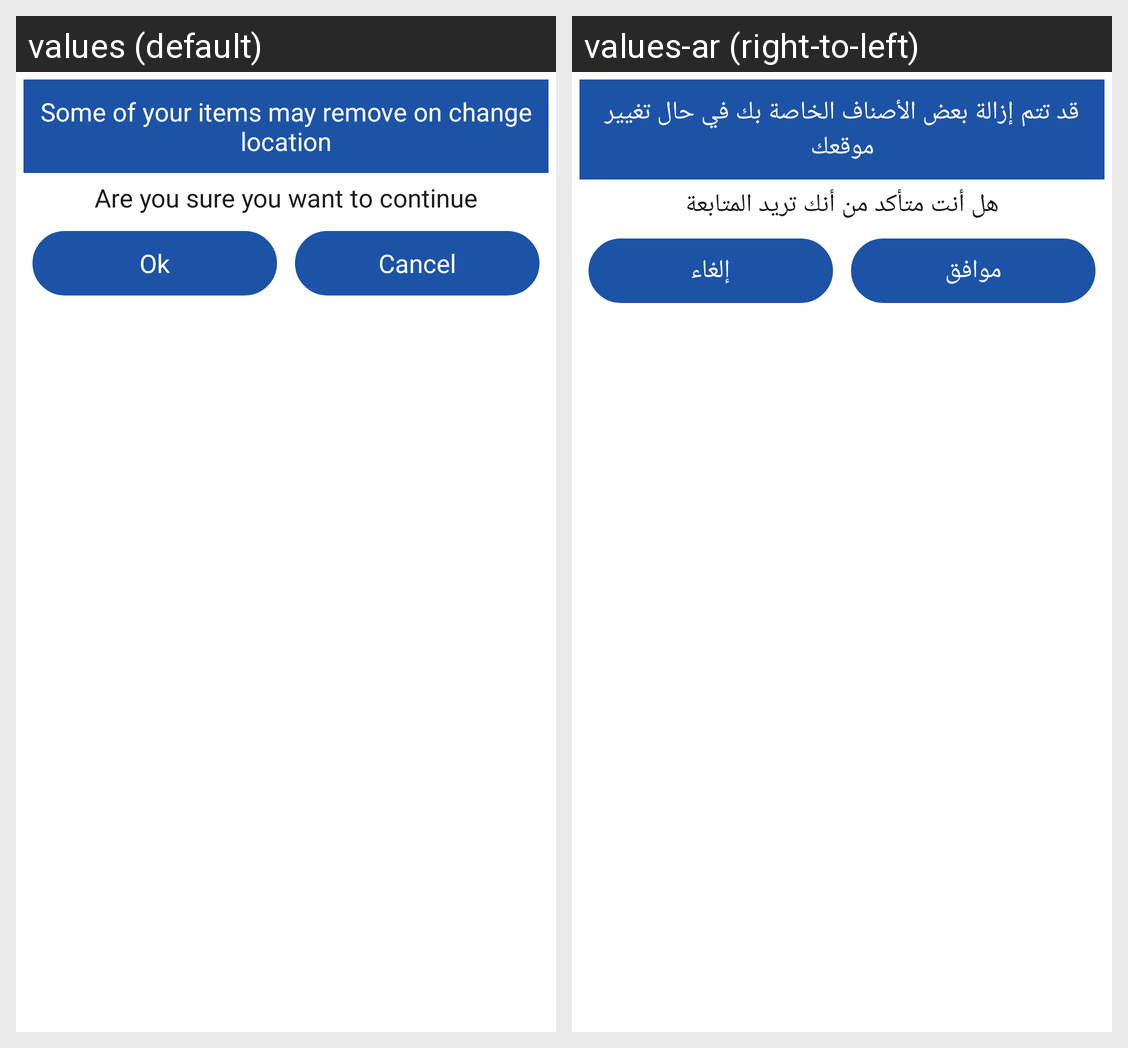

Strings drawn on this Android screen and how each of the app's shown locales translates them:
Android screen res/layout/change_alert_dialog.xml rendered under 2 locales, left to right: values (default), values-ar (right-to-left). Device: Nexus 5 (rendered at 1080×1920; each locale shown at half size, 540×960, under a caption strip naming it); theme AppTheme.
Strings drawn on this screen, with the default value and each locale's value (text and hints the layout hard-codes, and strings that could not be matched under every locale, appear in the picture but are not listed):

st_confirm_messsage
  values: Some of your items may remove on change location
  values-ar: قد تتم إزالة بعض الأصناف الخاصة بك في حال تغيير موقعك

st_continue
  values: Are you sure you want to continue
  values-ar: هل أنت متأكد من أنك تريد المتابعة

ok
  values: Ok
  values-ar: موافق

cancel
  values: Cancel
  values-ar: إلغاء
